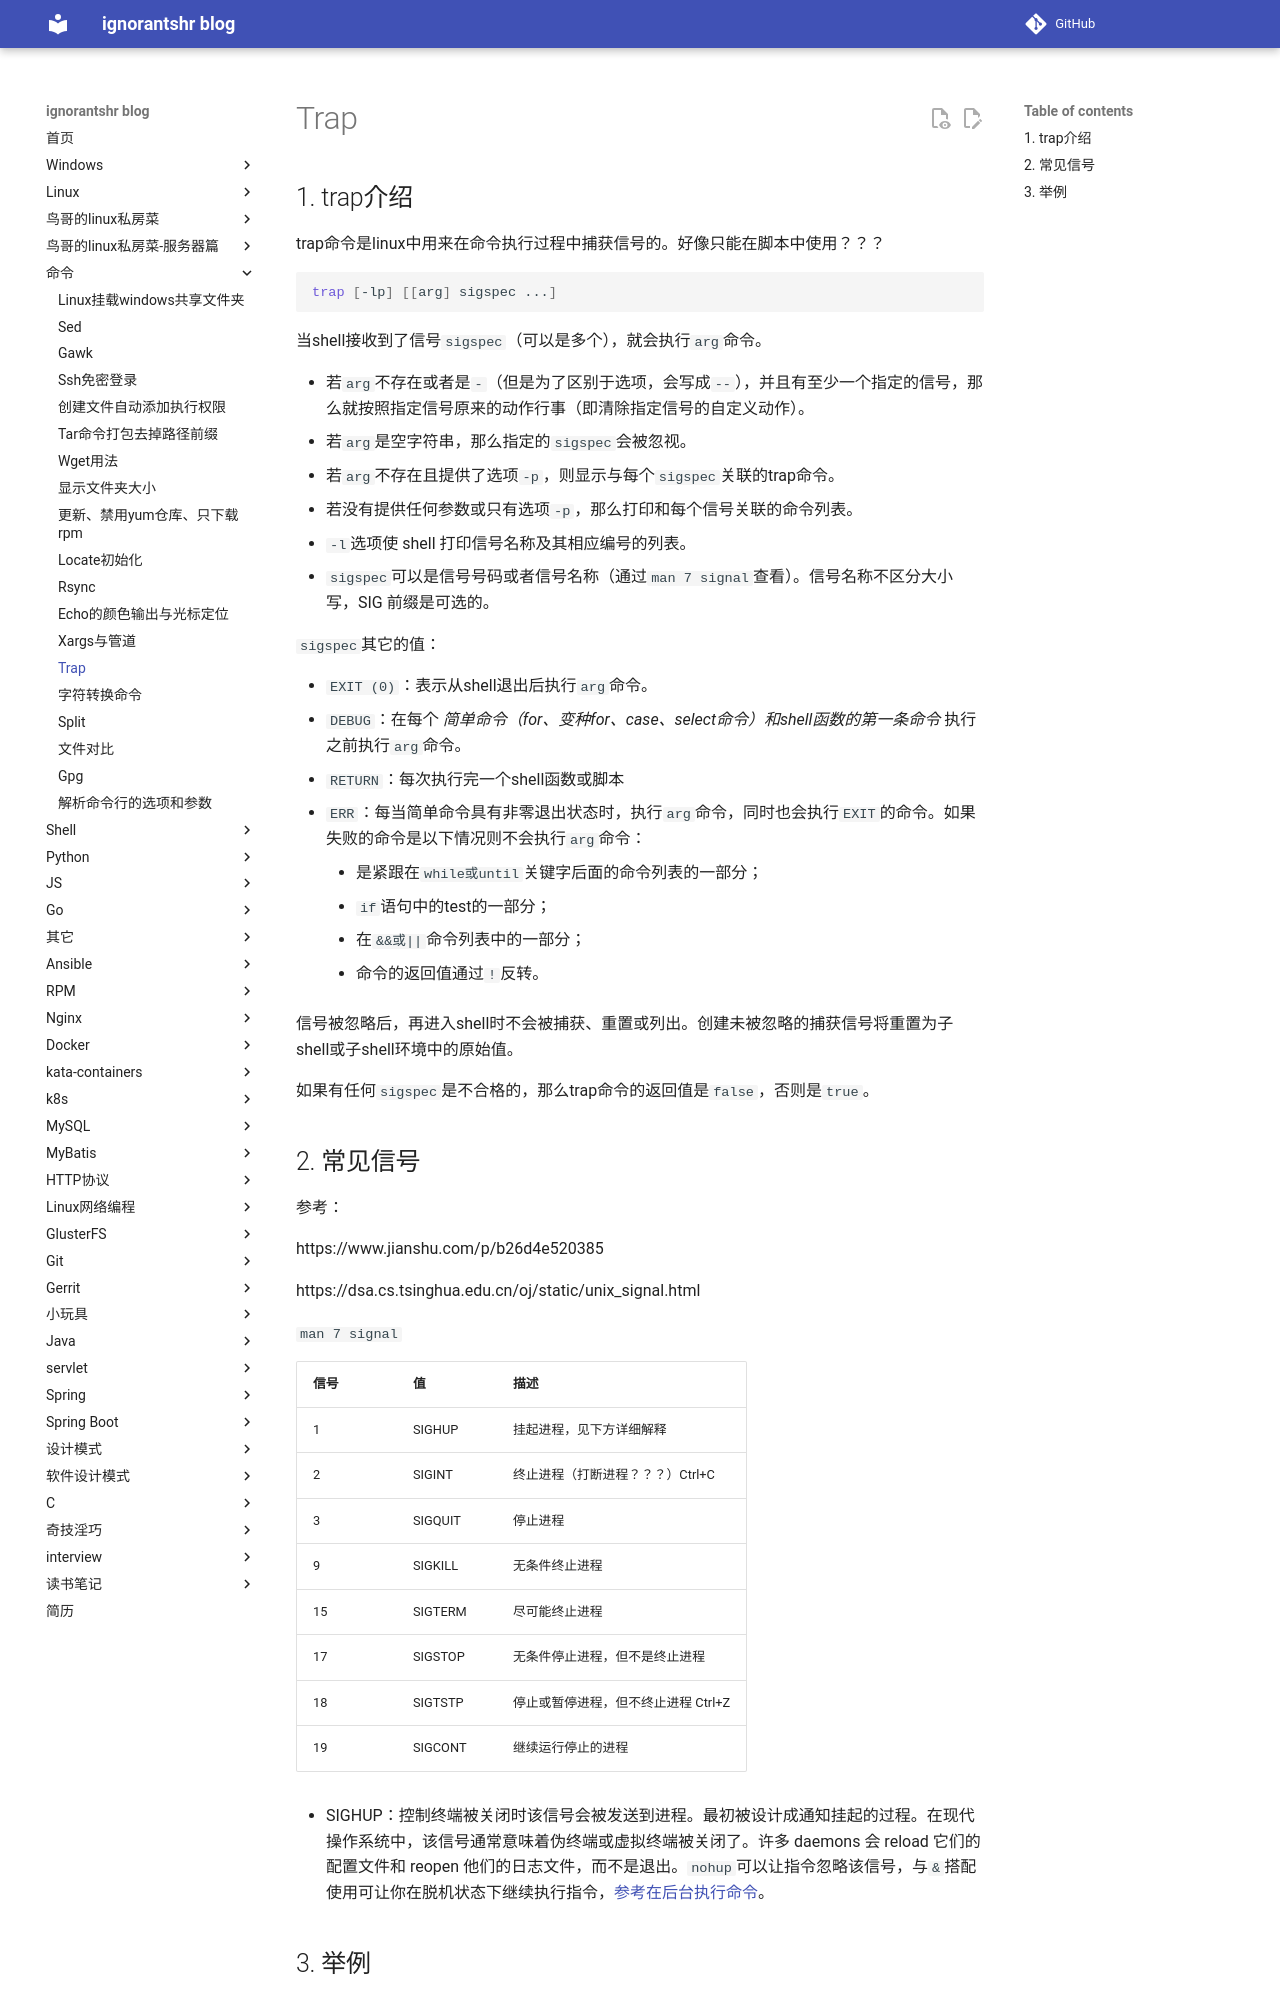

repository: ignorantshr/person-blog · page: 命令/trap/index.html · generator: mkdocs

## trap介绍

trap命令是linux中用来在命令执行过程中捕获信号的。好像只能在脚本中使用？？？

```bash
trap [-lp] [[arg] sigspec ...]
```

当shell接收到了信号`sigspec`（可以是多个），就会执行`arg`命令。

- 若`arg`不存在或者是`-`（但是为了区别于选项，会写成`--`），并且有至少一个指定的信号，那么就按照指定信号原来的动作行事（即清除指定信号的自定义动作）。
- 若`arg`是空字符串，那么指定的`sigspec`会被忽视。
- 若`arg`不存在且提供了选项`-p`，则显示与每个`sigspec`关联的trap命令。
- 若没有提供任何参数或只有选项`-p`，那么打印和每个信号关联的命令列表。
- `-l`选项使 shell 打印信号名称及其相应编号的列表。
- `sigspec`可以是信号号码或者信号名称（通过`man 7 signal`查看）。信号名称不区分大小写，SIG 前缀是可选的。

`sigspec`其它的值：

- `EXIT (0)`：表示从shell退出后执行`arg`命令。
- `DEBUG`：在每个 *简单命令（for、变种for、case、select命令）和shell函数的第一条命令* 执行之前执行`arg`命令。
- `RETURN`：每次执行完一个shell函数或脚本
- `ERR`：每当简单命令具有非零退出状态时，执行`arg`命令，同时也会执行`EXIT`的命令。如果失败的命令是以下情况则不会执行`arg`命令：
    - 是紧跟在`while或until`关键字后面的命令列表的一部分；
    - `if`语句中的test的一部分；
    - 在`&&或||`命令列表中的一部分；
    - 命令的返回值通过`!`反转。

信号被忽略后，再进入shell时不会被捕获、重置或列出。创建未被忽略的捕获信号将重置为子shell或子shell环境中的原始值。

如果有任何`sigspec`是不合格的，那么trap命令的返回值是`false`，否则是`true`。
